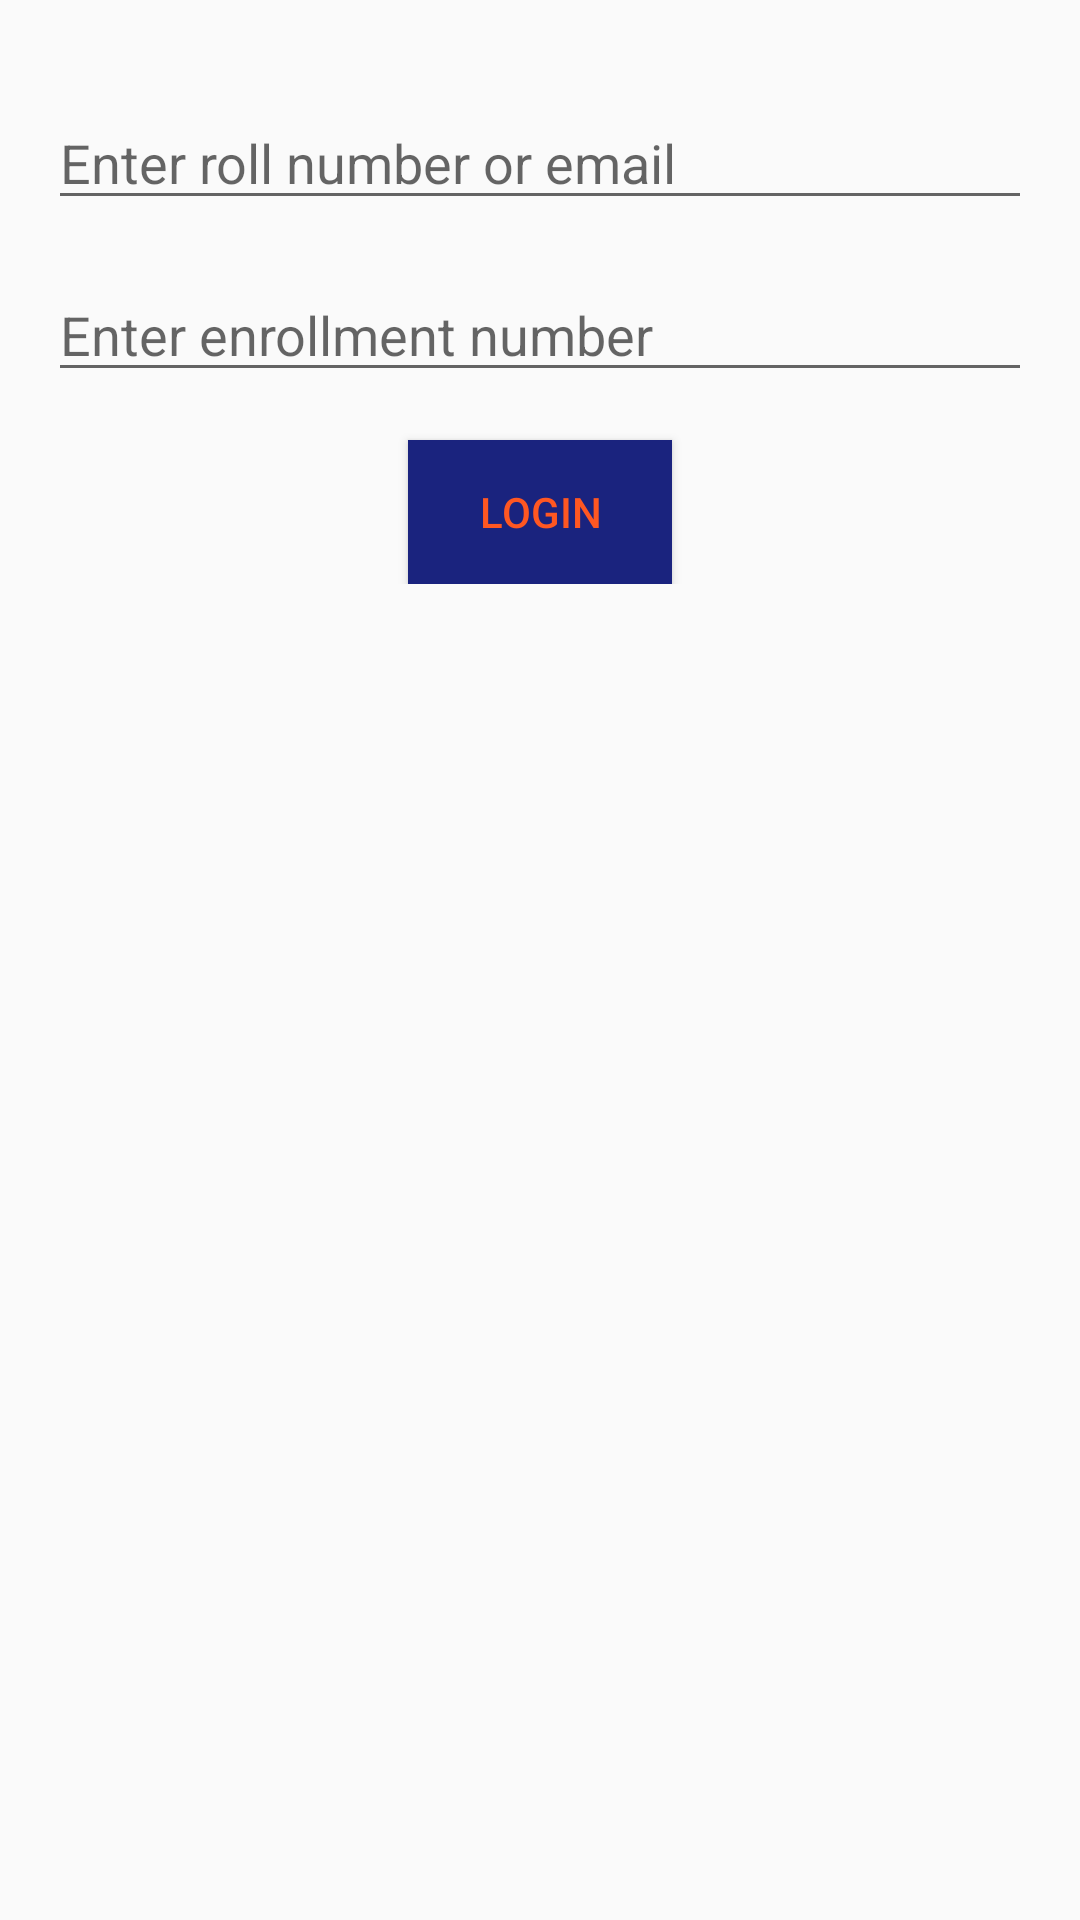

Here is an Android app screen rendered from its layout file. Give the layout XML and the strings, colors and styles it references.
<!-- AndroidManifest.xml: application theme AppTheme -->
<!-- res/layout/activity_employee.xml -->
<RelativeLayout xmlns:android="http://schemas.android.com/apk/res/android"
    xmlns:tools="http://schemas.android.com/tools"
    android:layout_width="match_parent"
    android:orientation="vertical"
    android:layout_height="match_parent"
    android:paddingBottom="@dimen/activity_vertical_margin"
    android:paddingLeft="@dimen/activity_horizontal_margin"
    android:paddingRight="@dimen/activity_horizontal_margin"
    android:paddingTop="@dimen/activity_vertical_margin"
    tools:context="com.example.shashikant.bhuconnect.EmployeeActivity">

<LinearLayout
    android:layout_width="match_parent"
    android:orientation="vertical"
    android:layout_height="wrap_content">
    <ImageView
        android:id="@+id/personType"
        android:layout_width="wrap_content"
        android:layout_height="wrap_content"
        android:src="@drawable/notifications"
        android:layout_gravity="center"
        android:layout_marginBottom="16dp"/>
    <EditText
        android:id="@+id/uniqueIdOrEmail"
        android:layout_width="match_parent"
        android:layout_height="wrap_content"
        android:hint="@string/roll_number"
        android:inputType="text"
        android:layout_gravity="center"/>
    <EditText
        android:id="@+id/uniqueId"
        android:layout_marginTop="16dp"
        android:inputType="textPassword"
        android:layout_width="match_parent"
        android:layout_height="wrap_content"
        android:hint="@string/enrollment_number"/>
    <Button
        android:id="@+id/login_button"
        android:layout_marginTop="16dp"
        android:layout_width="wrap_content"
        android:layout_height="wrap_content"
        android:layout_gravity="center"
        android:background="@color/headingColor"
        android:textColor="@color/textcolorContent"
        android:text="Login"/>
</LinearLayout>

</RelativeLayout>
<!-- resources referenced by this layout -->
<resources>
  <color name="headingColor">#1a237e</color>
  <color name="textcolorContent">#ff5722</color>
  <dimen name="activity_horizontal_margin">16dp</dimen>
  <dimen name="activity_vertical_margin">16dp</dimen>
  <string name="enrollment_number">Enter enrollment number </string>
  <string name="roll_number">Enter roll number or email</string>
  <style name="AppTheme" parent="Base.Theme.AppCompat.Light.DarkActionBar">
          
          <item name="colorPrimary">@color/headingColor</item>
          <item name="windowActionBar">false</item>
          <item name="windowNoTitle">true</item>
          <item name="colorPrimaryDark">@color/colorPrimaryDark</item>
          <item name="colorAccent">@color/textcolorContent</item>
      </style>
  <color name="colorPrimaryDark">#303F9F</color>
</resources>
